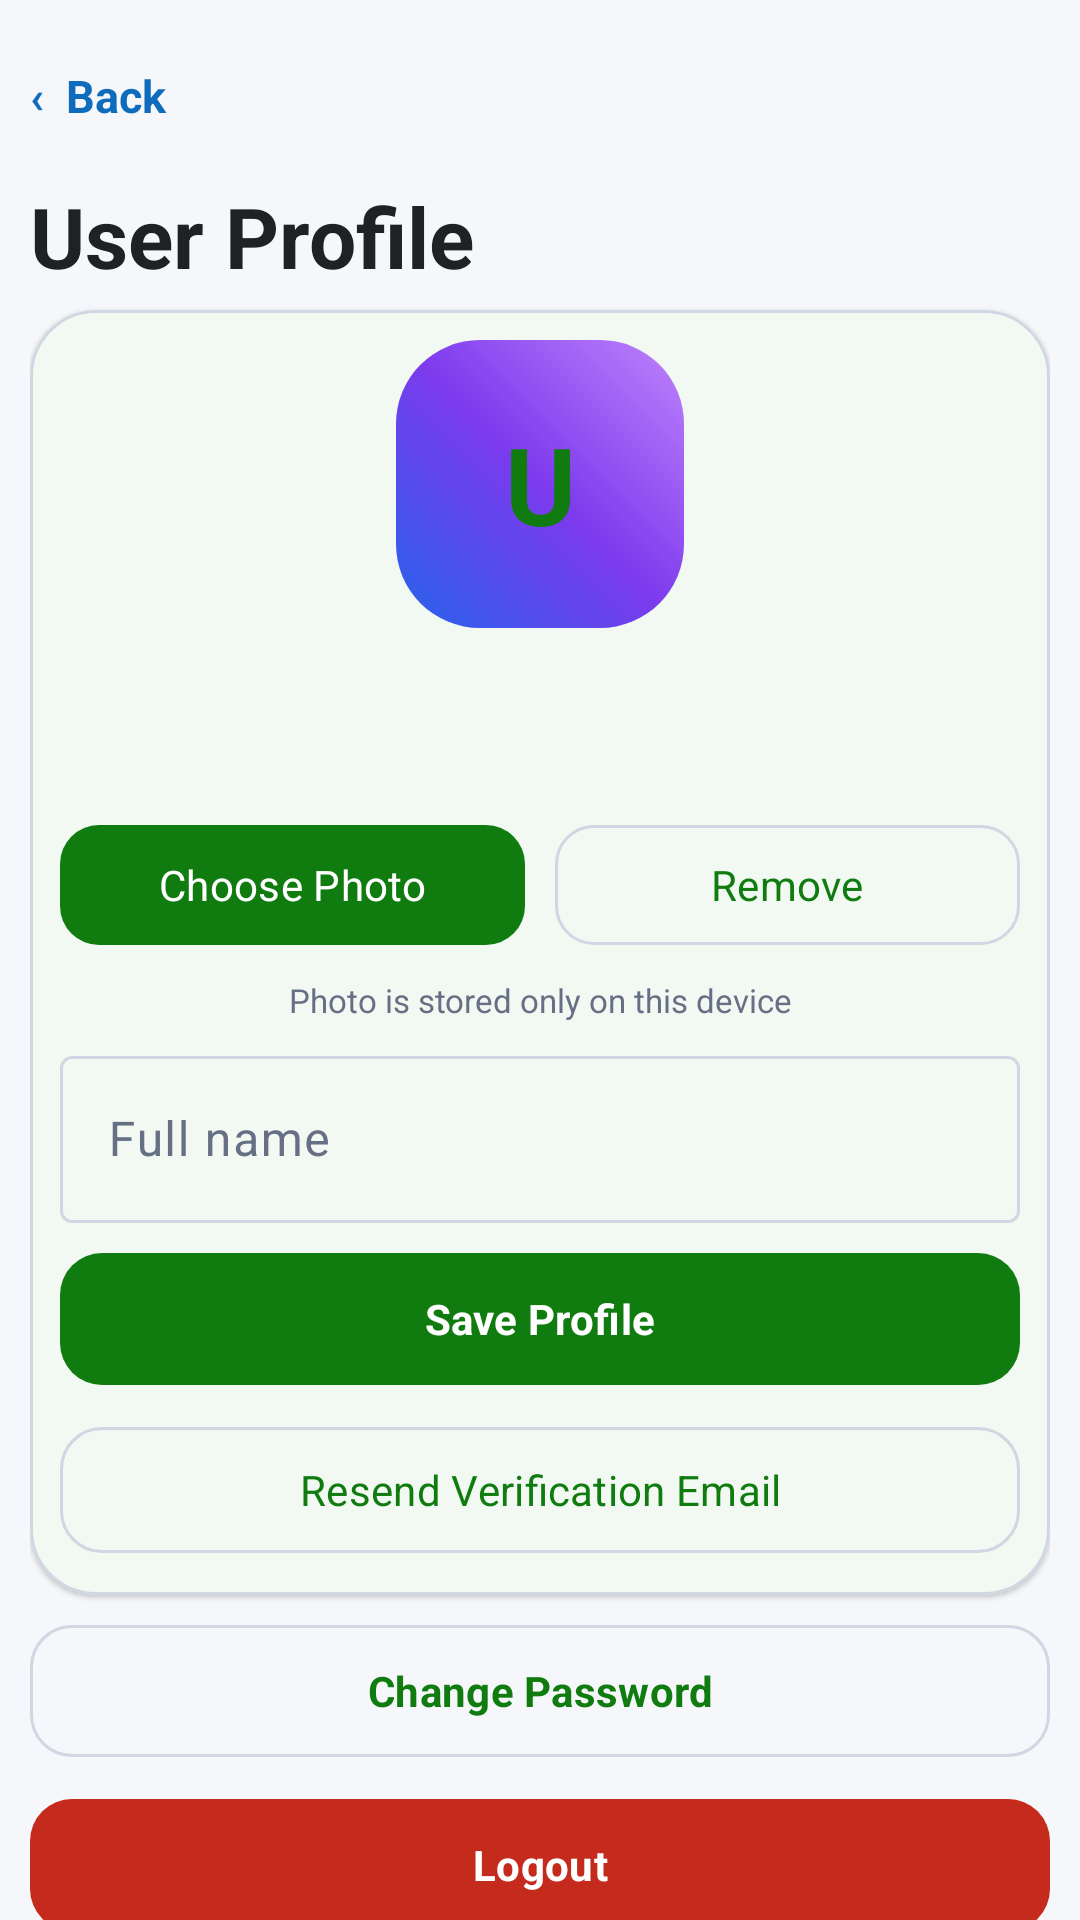

The Android layout XML behind this screen, and the referenced resources:
<!-- AndroidManifest.xml: application theme Theme.MoneyManagerPro -->
<!-- res/layout/activity_user_profile.xml -->
<?xml version="1.0" encoding="utf-8"?>
<androidx.core.widget.NestedScrollView
    xmlns:android="http://schemas.android.com/apk/res/android"
    xmlns:app="http://schemas.android.com/apk/res-auto"
    android:layout_width="match_parent"
    android:layout_height="match_parent"
    android:background="@color/app_background"
    android:fillViewport="true">

    <LinearLayout
        android:layout_width="match_parent"
        android:layout_height="wrap_content"
        android:orientation="vertical"
        android:padding="10dp">

        <TextView
            android:id="@+id/btnProfileBack"
            android:layout_width="match_parent"
            android:layout_height="44dp"
            android:gravity="center_vertical"
            android:text="‹  Back"
            android:textColor="@color/secondary"
            android:textSize="15sp"
            android:textStyle="bold" />

        <TextView
            android:layout_width="match_parent"
            android:layout_height="wrap_content"
            android:layout_marginTop="6dp"
            android:text="User Profile"
            android:textColor="@color/app_text_primary"
            android:textSize="28sp"
            android:textStyle="bold" />

        <com.google.android.material.card.MaterialCardView
            android:layout_width="match_parent"
            android:layout_height="wrap_content"
            android:layout_marginTop="6dp"
            app:cardBackgroundColor="@color/app_surface"
            app:cardCornerRadius="22dp"
            app:cardElevation="1dp"
            app:strokeColor="@color/app_outline"
            app:strokeWidth="1dp">

            <LinearLayout
                android:layout_width="match_parent"
                android:layout_height="wrap_content"
                android:gravity="center_horizontal"
                android:orientation="vertical"
                android:padding="10dp">

                <FrameLayout
                    android:layout_width="96dp"
                    android:layout_height="96dp"
                    android:background="@drawable/bg_balance_card">

                    <ImageView
                        android:id="@+id/imgProfilePhoto"
                        android:layout_width="match_parent"
                        android:layout_height="match_parent"
                        android:contentDescription="Profile photo"
                        android:scaleType="centerCrop"
                        android:visibility="gone" />

                    <TextView
                        android:id="@+id/txtProfileInitial"
                        android:layout_width="match_parent"
                        android:layout_height="match_parent"
                        android:gravity="center"
                        android:text="U"
                        android:textColor="@color/primary"
                        android:textSize="36sp"
                        android:textStyle="bold" />

                </FrameLayout>

                <TextView
                    android:id="@+id/txtProfileEmail"
                    android:layout_width="match_parent"
                    android:layout_height="wrap_content"
                    android:layout_marginTop="6dp"
                    android:gravity="center"
                    android:textColor="@color/app_text_primary"
                    android:textSize="15sp"
                    android:textStyle="bold" />

                <TextView
                    android:id="@+id/txtProfileVerificationStatus"
                    android:layout_width="match_parent"
                    android:layout_height="wrap_content"
                    android:layout_marginTop="5dp"
                    android:gravity="center"
                    android:textSize="12sp"
                    android:textStyle="bold" />

                <LinearLayout
                    android:layout_width="match_parent"
                    android:layout_height="wrap_content"
                    android:layout_marginTop="14dp"
                    android:orientation="horizontal">

                    <com.google.android.material.button.MaterialButton
                        android:id="@+id/btnChooseProfilePhoto"
                        android:layout_width="0dp"
                        android:layout_height="48dp"
                        android:layout_marginEnd="5dp"
                        android:layout_weight="1"
                        android:text="Choose Photo"
                        android:textAllCaps="false"
                        app:cornerRadius="13dp" />

                    <com.google.android.material.button.MaterialButton
                        android:id="@+id/btnRemoveProfilePhoto"
                        style="@style/Widget.Material3.Button.OutlinedButton"
                        android:layout_width="0dp"
                        android:layout_height="48dp"
                        android:layout_marginStart="5dp"
                        android:layout_weight="1"
                        android:text="Remove"
                        android:textAllCaps="false"
                        app:cornerRadius="13dp" />

                </LinearLayout>

                <TextView
                    android:layout_width="match_parent"
                    android:layout_height="wrap_content"
                    android:layout_marginTop="7dp"
                    android:gravity="center"
                    android:text="Photo is stored only on this device"
                    android:textColor="@color/app_text_secondary"
                    android:textSize="11sp" />

                <com.google.android.material.textfield.TextInputLayout
                    android:id="@+id/inputProfileDisplayName"
                    style="@style/Widget.Material3.TextInputLayout.OutlinedBox"
                    android:layout_width="match_parent"
                    android:layout_height="wrap_content"
                    android:layout_marginTop="6dp"
                    android:hint="Full name">

                    <com.google.android.material.textfield.TextInputEditText
                        android:id="@+id/etProfileDisplayName"
                        android:layout_width="match_parent"
                        android:layout_height="wrap_content"
                        android:inputType="textPersonName"
                        android:maxLines="1" />

                </com.google.android.material.textfield.TextInputLayout>

                <com.google.android.material.button.MaterialButton
                    android:id="@+id/btnSaveProfile"
                    android:layout_width="match_parent"
                    android:layout_height="52dp"
                    android:layout_marginTop="6dp"
                    android:text="Save Profile"
                    android:textAllCaps="false"
                    android:textStyle="bold"
                    app:cornerRadius="14dp" />

                <com.google.android.material.button.MaterialButton
                    android:id="@+id/btnVerifyProfileEmail"
                    style="@style/Widget.Material3.Button.OutlinedButton"
                    android:layout_width="match_parent"
                    android:layout_height="50dp"
                    android:layout_marginTop="6dp"
                    android:text="Resend Verification Email"
                    android:textAllCaps="false"
                    app:cornerRadius="14dp" />

            </LinearLayout>

        </com.google.android.material.card.MaterialCardView>

        <com.google.android.material.button.MaterialButton
            android:id="@+id/btnChangeProfilePassword"
            style="@style/Widget.Material3.Button.OutlinedButton"
            android:layout_width="match_parent"
            android:layout_height="52dp"
            android:layout_marginTop="6dp"
            android:text="Change Password"
            android:textAllCaps="false"
            android:textStyle="bold"
            app:cornerRadius="14dp" />

        <com.google.android.material.button.MaterialButton
            android:id="@+id/btnProfileLogout"
            android:layout_width="match_parent"
            android:layout_height="52dp"
            android:layout_marginTop="6dp"
            android:text="Logout"
            android:textAllCaps="false"
            android:textColor="@color/white"
            android:textStyle="bold"
            app:backgroundTint="@color/expense"
            app:cornerRadius="14dp" />

    </LinearLayout>

</androidx.core.widget.NestedScrollView>
<!-- resources referenced by this layout -->
<resources>
  <color name="app_background">#F5F7FA</color>
  <color name="app_outline">#D0D7E2</color>
  <color name="app_surface">#FFFFFF</color>
  <color name="app_text_primary">#202124</color>
  <color name="app_text_secondary">#667085</color>
  <color name="expense">#C42B1C</color>
  <color name="primary">#107C10</color>
  <color name="secondary">#0F6CBD</color>
  <color name="white">#FFFFFF</color>
  <!-- drawable bg_balance_card (drawable) -->
  <?xml version="1.0" encoding="utf-8"?>
  <shape xmlns:android="http://schemas.android.com/apk/res/android"
      android:shape="rectangle">
  
      <corners android:radius="28dp" />
  
      <gradient
          android:angle="45"
          android:centerColor="#7C3AED"
          android:endColor="#C084FC"
          android:startColor="#2563EB"
          android:type="linear" />
  
  </shape>
  <style name="Theme.MoneyManagerPro" parent="Base.Theme.MoneyManagerPro" />
  <color name="text_on_primary">#FFFFFF</color>
  <color name="income_light">#EAF7EE</color>
  <color name="primaryDark">#0B5A0B</color>
  <color name="text_on_secondary">#FFFFFF</color>
  <color name="info_surface">#EEF6FF</color>
  <color name="secondaryDark">#0B4F8A</color>
  <color name="purple">#6B4FA3</color>
  <color name="purple_surface">#FAF6FF</color>
  <color name="app_surface_soft">#F1F4F8</color>
  <color name="app_outline_soft">#E2E7EE</color>
  <color name="error">#C42B1C</color>
  <color name="error_surface">#FFF4F2</color>
  <color name="expense_dark">#8F1D14</color>
  <color name="app_surface_muted">#E9EDF3</color>
  <color name="app_divider">#E5E9EF</color>
  <color name="status_bar_color">#F5F7FA</color>
  <color name="navigation_bar_color">#FFFFFF</color>
</resources>
